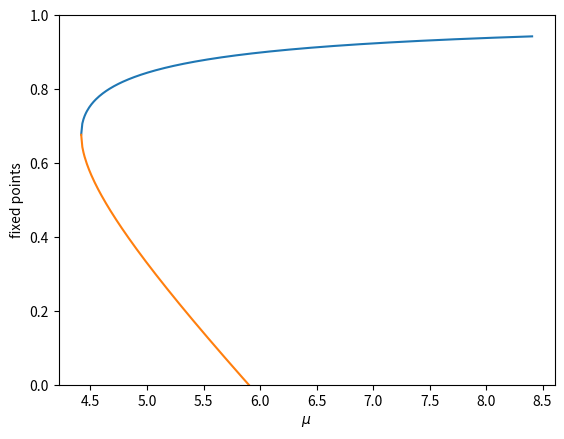

The matplotlib source for this figure:
import numpy as np
#e=float(input("Enter the value of epsilon greater than 1:"))
e=4.9
mu_min=(3*e-1+np.sqrt(8*e*e-8*e))/(1+e)
MU=np.arange(mu_min+0.000001,mu_min+4,0.01)
X1=(-(1-e-2*e*e+MU*(1+e))+np.sqrt((1-e-2*e*e+MU*(1+e))*(1-e-2*e*e+MU*(1+e))-4*e*(1+e)*(e-1)*(1+e-MU)))/(2*e*(e-1))
X2=(-(1-e-2*e*e+MU*(1+e))-np.sqrt((1-e-2*e*e+MU*(1+e))*(1-e-2*e*e+MU*(1+e))-4*e*(1+e)*(e-1)*(1+e-MU)))/(2*e*(e-1))
import matplotlib.pyplot as plt
plt.plot(MU,X1)
plt.plot(MU,X2)
plt.xlabel("$\mu$")
plt.ylabel("fixed points")
plt.ylim(0,1)
plt.show()